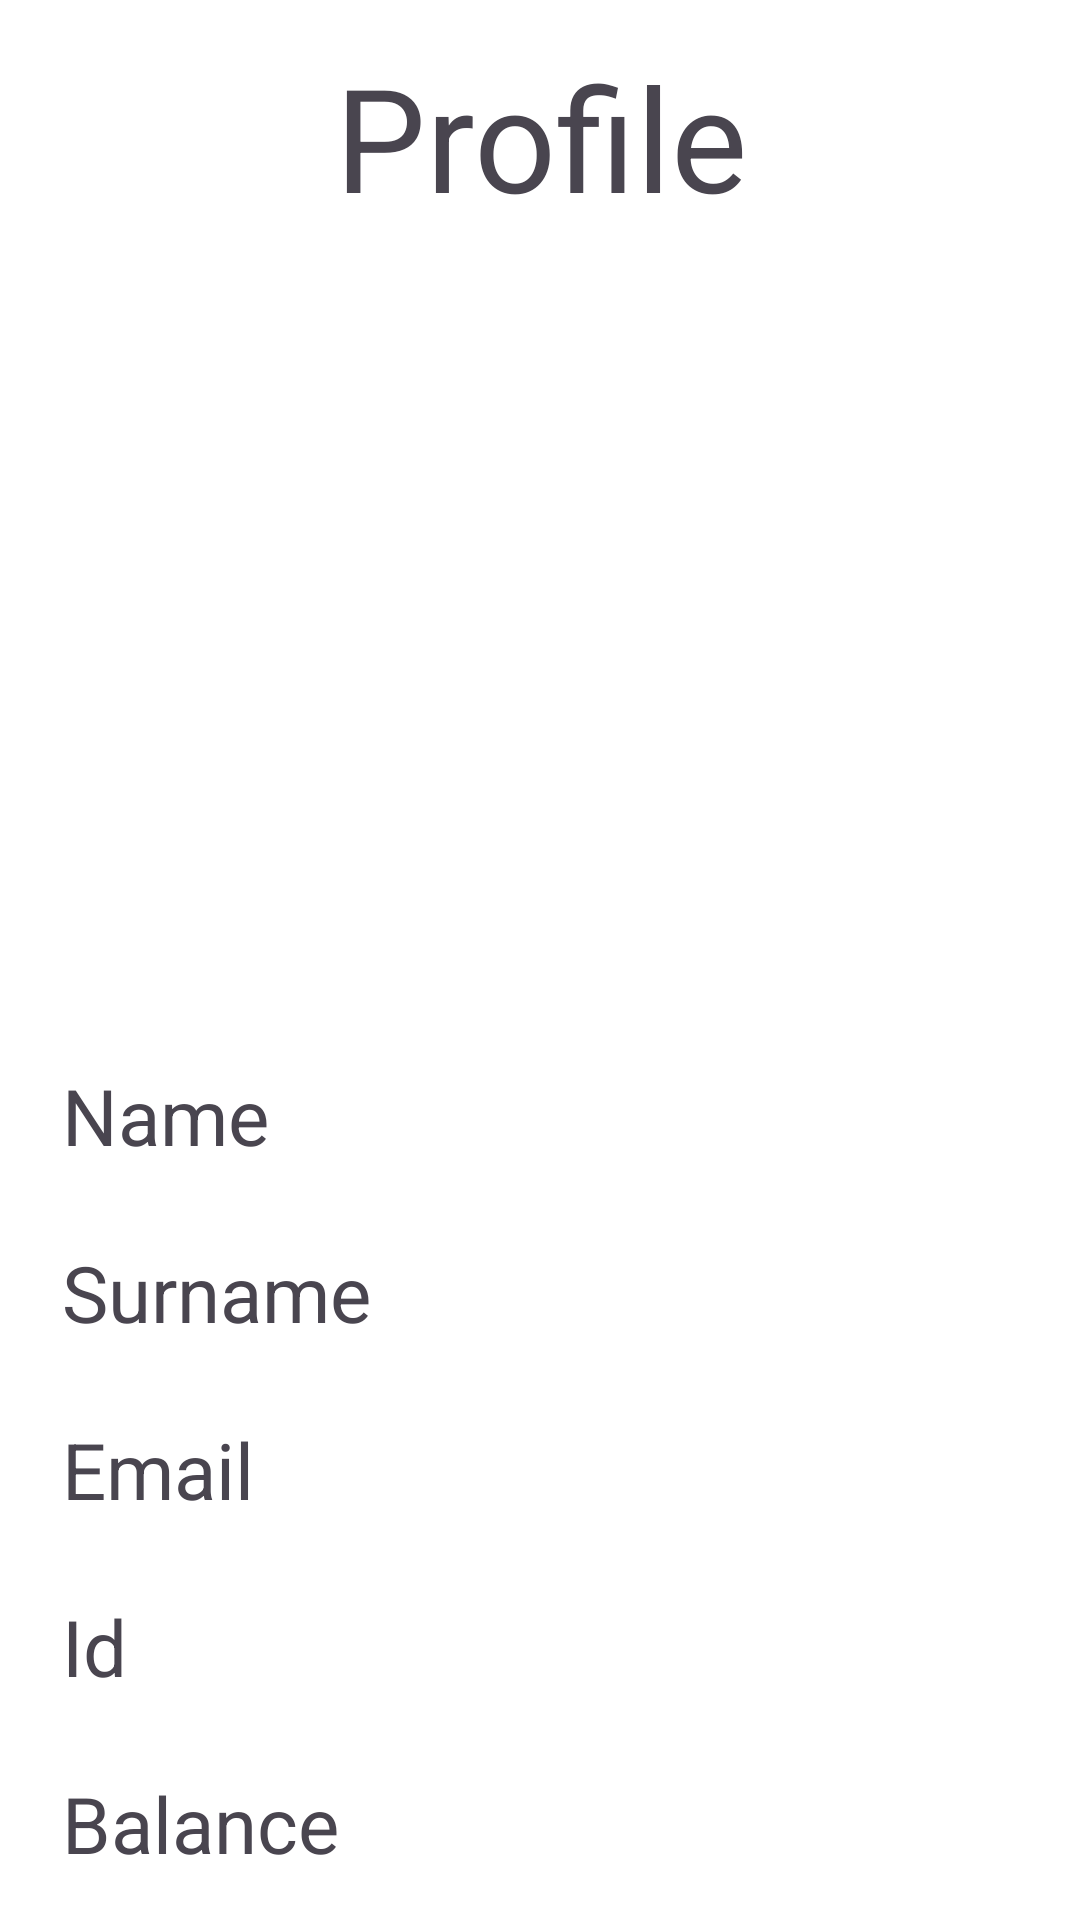

Android layout source for this screen:
<!-- AndroidManifest.xml: application theme Theme.ReadySetHome -->
<!-- res/layout/fragment_tenant_profile.xml -->
<?xml version="1.0" encoding="utf-8"?>
<FrameLayout xmlns:android="http://schemas.android.com/apk/res/android"
    xmlns:app="http://schemas.android.com/apk/res-auto"
    xmlns:tools="http://schemas.android.com/tools"
    android:layout_width="match_parent"
    android:layout_height="match_parent"
    android:background="@color/white"
    tools:context=".view.Tenant.TenantProfileFragment">

    <androidx.constraintlayout.widget.ConstraintLayout
        android:layout_width="match_parent"
        android:layout_height="match_parent">

        <ImageView
            android:id="@+id/tenant_profile_profilePicture"
            android:layout_width="220dp"
            android:layout_height="232dp"
            android:layout_marginTop="24dp"
            android:src="@drawable/child_po"
            app:layout_constraintEnd_toEndOf="parent"
            app:layout_constraintHorizontal_bias="0.497"
            app:layout_constraintStart_toStartOf="parent"
            app:layout_constraintTop_toBottomOf="@+id/tenant_profile_profileTag" />

        <TextView
            android:id="@+id/tenant_profile_profileTag"
            android:layout_width="145dp"
            android:layout_height="61dp"
            android:text="Profile"
            android:textAlignment="center"
            android:textSize="48sp"
            app:layout_constraintBottom_toBottomOf="parent"
            app:layout_constraintEnd_toEndOf="parent"
            app:layout_constraintStart_toStartOf="parent"
            app:layout_constraintTop_toTopOf="parent"
            app:layout_constraintVertical_bias="0.023" />

        <TextView
            android:id="@+id/tenant_profile_nameView"
            android:layout_width="319dp"
            android:layout_height="59dp"
            android:layout_marginTop="24dp"
            android:text="Name"
            android:textAlignment="viewStart"
            android:textSize="26dp"
            app:layout_constraintEnd_toEndOf="parent"
            app:layout_constraintStart_toStartOf="parent"
            app:layout_constraintTop_toBottomOf="@+id/tenant_profile_profilePicture" />

        <TextView
            android:id="@+id/tenant_profile_emailView"
            android:layout_width="319dp"
            android:layout_height="59dp"
            android:text="Email"
            android:textAlignment="viewStart"
            android:textSize="26dp"
            app:layout_constraintEnd_toEndOf="parent"
            app:layout_constraintStart_toStartOf="parent"
            app:layout_constraintTop_toBottomOf="@+id/tenant_profile_surnameView" />

        <TextView
            android:id="@+id/tenant_profile_surnameView"
            android:layout_width="319dp"
            android:layout_height="59dp"
            android:text="Surname"
            android:textAlignment="viewStart"
            android:textSize="26dp"
            app:layout_constraintEnd_toEndOf="parent"
            app:layout_constraintStart_toStartOf="parent"
            app:layout_constraintTop_toBottomOf="@+id/tenant_profile_nameView" />

        <TextView
            android:id="@+id/tenant_profile_id"
            android:layout_width="319dp"
            android:layout_height="59dp"
            android:text="Id"
            android:textAlignment="viewStart"
            android:textSize="26dp"
            app:layout_constraintEnd_toEndOf="parent"
            app:layout_constraintStart_toStartOf="parent"
            app:layout_constraintTop_toBottomOf="@+id/tenant_profile_emailView" />

        <TextView
            android:id="@+id/tenant_profile_balance"
            android:layout_width="319dp"
            android:layout_height="59dp"
            android:text="Balance"
            android:textAlignment="viewStart"
            android:textSize="26dp"
            app:layout_constraintEnd_toEndOf="parent"
            app:layout_constraintStart_toStartOf="parent"
            app:layout_constraintTop_toBottomOf="@+id/tenant_profile_id" />

    </androidx.constraintlayout.widget.ConstraintLayout>
</FrameLayout>
<!-- resources referenced by this layout -->
<resources>
  <color name="white">#FFFFFFFF</color>
  <style name="Theme.ReadySetHome" parent="Base.Theme.ReadySetHome" />
  <style name="Base.Theme.ReadySetHome" parent="Theme.Material3.DayNight.NoActionBar">
          
          
      </style>
</resources>
